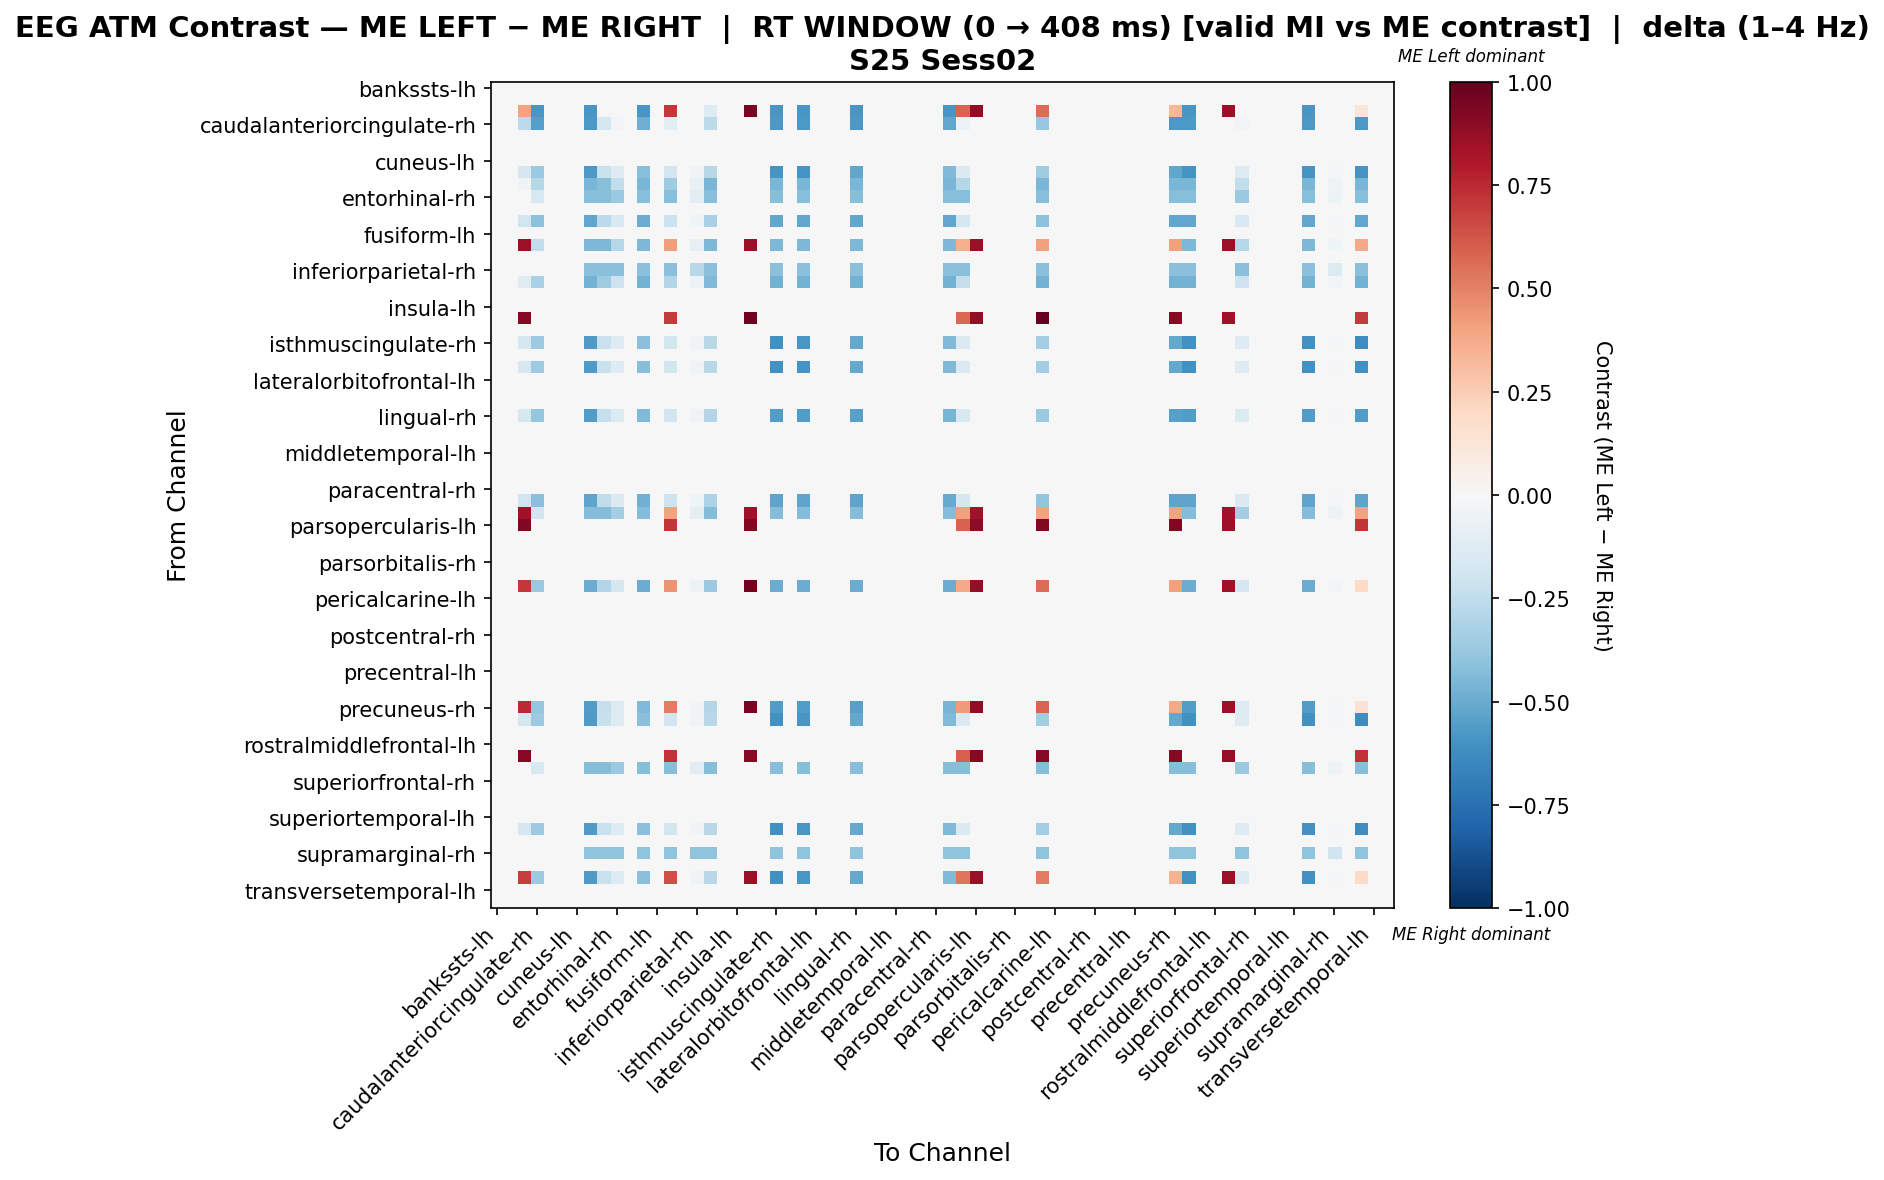

Source data for this figure (header and first rows):
, bankssts-lh, bankssts-rh, caudalanteriorcingulate-lh, caudalanteriorcingulate-rh, caudalmiddlefrontal-lh, caudalmiddlefrontal-rh, cuneus-lh, cuneus-rh, entorhinal-lh, entorhinal-rh, frontalpole-lh, frontalpole-rh, fusiform-lh, fusiform-rh, inferiorparietal-lh, inferiorparietal-rh, inferiortemporal-lh, inferiortemporal-rh, insula-lh, insula-rh, isthmuscingulate-lh, isthmuscingulate-rh, lateraloccipital-lh
bankssts-lh, 0.0, 0.0, 0.0, 0.0, 0.0, 0.0, 0.0, 0.0, 0.0, 0.0, 0.0, 0.0, 0.0, 0.0, 0.0, 0.0, 0.0, 0.0, 0.0, 0.0, 0.0, 0.0, 0.0
bankssts-rh, 0.0, 0.0, 0.0, 0.0, 0.0, 0.0, 0.0, 0.0, 0.0, 0.0, 0.0, 0.0, 0.0, 0.0, 0.0, 0.0, 0.0, 0.0, 0.0, 0.0, 0.0, 0.0, 0.0
caudalanteriorcingulate-lh, 0.0, 0.0, 0.3996, -0.5858, 0.0, 0.0, 0.0, -0.5858, 0.0, 0.0, 0.0, -0.5858, 0.0, 0.7055, 0.0, 0.0, -0.1302, 0.0, 0.0, 0.9509, 0.0, -0.5858, 0.0
caudalanteriorcingulate-rh, 0.0, 0.0, -0.2601, -0.5491, 0.0, 0.0, 0.0, -0.578, -0.1734, -0.0289, 0.0, -0.4913, 0.0, -0.1156, 0.0, 0.0, -0.2601, 0.0, 0.0, 0.0, 0.0, -0.578, 0.0
caudalmiddlefrontal-lh, 0.0, 0.0, 0.0, 0.0, 0.0, 0.0, 0.0, 0.0, 0.0, 0.0, 0.0, 0.0, 0.0, 0.0, 0.0, 0.0, 0.0, 0.0, 0.0, 0.0, 0.0, 0.0, 0.0
caudalmiddlefrontal-rh, 0.0, 0.0, 0.0, 0.0, 0.0, 0.0, 0.0, 0.0, 0.0, 0.0, 0.0, 0.0, 0.0, 0.0, 0.0, 0.0, 0.0, 0.0, 0.0, 0.0, 0.0, 0.0, 0.0
cuneus-lh, 0.0, 0.0, 0.0, 0.0, 0.0, 0.0, 0.0, 0.0, 0.0, 0.0, 0.0, 0.0, 0.0, 0.0, 0.0, 0.0, 0.0, 0.0, 0.0, 0.0, 0.0, 0.0, 0.0
cuneus-rh, 0.0, 0.0, -0.1667, -0.3705, 0.0, 0.0, 0.0, -0.5743, -0.2223, -0.1297, 0.0, -0.4261, 0.0, -0.1853, 0.0, -0.03705, -0.2779, 0.0, 0.0, 0.0, 0.0, -0.5929, 0.0
entorhinal-lh, 0.0, 0.0, -0.03531, -0.2824, 0.0, 0.0, 0.0, -0.459, -0.4237, -0.2471, 0.0, -0.459, 0.0, -0.3531, 0.0, -0.07061, -0.459, 0.0, 0.0, 0.0, 0.0, -0.459, 0.0
entorhinal-rh, 0.0, 0.0, 0.0, -0.1604, 0.0, 0.0, 0.0, -0.4277, -0.4277, -0.3742, 0.0, -0.4277, 0.0, -0.4277, 0.0, -0.1069, -0.4277, 0.0, 0.0, 0.0, 0.0, -0.4277, 0.0
frontalpole-lh, 0.0, 0.0, 0.0, 0.0, 0.0, 0.0, 0.0, 0.0, 0.0, 0.0, 0.0, 0.0, 0.0, 0.0, 0.0, 0.0, 0.0, 0.0, 0.0, 0.0, 0.0, 0.0, 0.0
frontalpole-rh, 0.0, 0.0, -0.1936, -0.4087, 0.0, 0.0, 0.0, -0.5162, -0.2581, -0.1506, 0.0, -0.4947, 0.0, -0.2151, 0.0, -0.04302, -0.3226, 0.0, 0.0, 0.0, 0.0, -0.5162, 0.0
fusiform-lh, 0.0, 0.0, 0.0, 0.0, 0.0, 0.0, 0.0, 0.0, 0.0, 0.0, 0.0, 0.0, 0.0, 0.0, 0.0, 0.0, 0.0, 0.0, 0.0, 0.0, 0.0, 0.0, 0.0
fusiform-rh, 0.0, 0.0, 0.8595, -0.2441, 0.0, 0.0, 0.0, -0.4475, -0.4475, -0.2847, 0.0, -0.4475, 0.0, 0.4169, 0.0, -0.08136, -0.4475, 0.0, 0.0, 0.8595, 0.0, -0.4475, 0.0
inferiorparietal-lh, 0.0, 0.0, 0.0, 0.0, 0.0, 0.0, 0.0, 0.0, 0.0, 0.0, 0.0, 0.0, 0.0, 0.0, 0.0, 0.0, 0.0, 0.0, 0.0, 0.0, 0.0, 0.0, 0.0
inferiorparietal-rh, 0.0, 0.0, 0.0, 0.0, 0.0, 0.0, 0.0, -0.4158, -0.4158, -0.4158, 0.0, -0.4158, 0.0, -0.4158, 0.0, -0.2772, -0.4158, 0.0, 0.0, 0.0, 0.0, -0.4158, 0.0
inferiortemporal-lh, 0.0, 0.0, -0.1183, -0.3254, 0.0, 0.0, 0.0, -0.4734, -0.355, -0.2071, 0.0, -0.4734, 0.0, -0.2958, 0.0, -0.05917, -0.4438, 0.0, 0.0, 0.0, 0.0, -0.4734, 0.0
inferiortemporal-rh, 0.0, 0.0, 0.0, 0.0, 0.0, 0.0, 0.0, 0.0, 0.0, 0.0, 0.0, 0.0, 0.0, 0.0, 0.0, 0.0, 0.0, 0.0, 0.0, 0.0, 0.0, 0.0, 0.0
insula-lh, 0.0, 0.0, 0.0, 0.0, 0.0, 0.0, 0.0, 0.0, 0.0, 0.0, 0.0, 0.0, 0.0, 0.0, 0.0, 0.0, 0.0, 0.0, 0.0, 0.0, 0.0, 0.0, 0.0
insula-rh, 0.0, 0.0, 0.9091, 0.0, 0.0, 0.0, 0.0, 0.0, 0.0, 0.0, 0.0, 0.0, 0.0, 0.697, 0.0, 0.0, 0.0, 0.0, 0.0, 0.9697, 0.0, 0.0, 0.0
isthmuscingulate-lh, 0.0, 0.0, 0.0, 0.0, 0.0, 0.0, 0.0, 0.0, 0.0, 0.0, 0.0, 0.0, 0.0, 0.0, 0.0, 0.0, 0.0, 0.0, 0.0, 0.0, 0.0, 0.0, 0.0
isthmuscingulate-rh, 0.0, 0.0, -0.1647, -0.366, 0.0, 0.0, 0.0, -0.5673, -0.2196, -0.1281, 0.0, -0.4209, 0.0, -0.183, 0.0, -0.0366, -0.2745, 0.0, 0.0, 0.0, 0.0, -0.6039, 0.0
lateraloccipital-lh, 0.0, 0.0, 0.0, 0.0, 0.0, 0.0, 0.0, 0.0, 0.0, 0.0, 0.0, 0.0, 0.0, 0.0, 0.0, 0.0, 0.0, 0.0, 0.0, 0.0, 0.0, 0.0, 0.0
lateraloccipital-rh, 0.0, 0.0, -0.1651, -0.3669, 0.0, 0.0, 0.0, -0.5687, -0.2201, -0.1284, 0.0, -0.4219, 0.0, -0.1835, 0.0, -0.03669, -0.2752, 0.0, 0.0, 0.0, 0.0, -0.6054, 0.0
lateralorbitofrontal-lh, 0.0, 0.0, 0.0, 0.0, 0.0, 0.0, 0.0, 0.0, 0.0, 0.0, 0.0, 0.0, 0.0, 0.0, 0.0, 0.0, 0.0, 0.0, 0.0, 0.0, 0.0, 0.0, 0.0
lateralorbitofrontal-rh, 0.0, 0.0, 0.0, 0.0, 0.0, 0.0, 0.0, 0.0, 0.0, 0.0, 0.0, 0.0, 0.0, 0.0, 0.0, 0.0, 0.0, 0.0, 0.0, 0.0, 0.0, 0.0, 0.0
lingual-lh, 0.0, 0.0, 0.0, 0.0, 0.0, 0.0, 0.0, 0.0, 0.0, 0.0, 0.0, 0.0, 0.0, 0.0, 0.0, 0.0, 0.0, 0.0, 0.0, 0.0, 0.0, 0.0, 0.0
lingual-rh, 0.0, 0.0, -0.1741, -0.3868, 0.0, 0.0, 0.0, -0.5609, -0.2321, -0.1354, 0.0, -0.4448, 0.0, -0.1934, 0.0, -0.03868, -0.2901, 0.0, 0.0, 0.0, 0.0, -0.5609, 0.0
medialorbitofrontal-lh, 0.0, 0.0, 0.0, 0.0, 0.0, 0.0, 0.0, 0.0, 0.0, 0.0, 0.0, 0.0, 0.0, 0.0, 0.0, 0.0, 0.0, 0.0, 0.0, 0.0, 0.0, 0.0, 0.0
medialorbitofrontal-rh, 0.0, 0.0, 0.0, 0.0, 0.0, 0.0, 0.0, 0.0, 0.0, 0.0, 0.0, 0.0, 0.0, 0.0, 0.0, 0.0, 0.0, 0.0, 0.0, 0.0, 0.0, 0.0, 0.0
middletemporal-lh, 0.0, 0.0, 0.0, 0.0, 0.0, 0.0, 0.0, 0.0, 0.0, 0.0, 0.0, 0.0, 0.0, 0.0, 0.0, 0.0, 0.0, 0.0, 0.0, 0.0, 0.0, 0.0, 0.0
middletemporal-rh, 0.0, 0.0, 0.0, 0.0, 0.0, 0.0, 0.0, 0.0, 0.0, 0.0, 0.0, 0.0, 0.0, 0.0, 0.0, 0.0, 0.0, 0.0, 0.0, 0.0, 0.0, 0.0, 0.0
paracentral-lh, 0.0, 0.0, 0.0, 0.0, 0.0, 0.0, 0.0, 0.0, 0.0, 0.0, 0.0, 0.0, 0.0, 0.0, 0.0, 0.0, 0.0, 0.0, 0.0, 0.0, 0.0, 0.0, 0.0
paracentral-rh, 0.0, 0.0, 0.0, 0.0, 0.0, 0.0, 0.0, 0.0, 0.0, 0.0, 0.0, 0.0, 0.0, 0.0, 0.0, 0.0, 0.0, 0.0, 0.0, 0.0, 0.0, 0.0, 0.0
parahippocampal-lh, 0.0, 0.0, -0.1887, -0.4193, 0.0, 0.0, 0.0, -0.5241, -0.2516, -0.1468, 0.0, -0.4822, 0.0, -0.2097, 0.0, -0.04193, -0.3145, 0.0, 0.0, 0.0, 0.0, -0.5241, 0.0
parahippocampal-rh, 0.0, 0.0, 0.8363, -0.1932, 0.0, 0.0, 0.0, -0.4346, -0.4346, -0.338, 0.0, -0.4346, 0.0, 0.4017, 0.0, -0.09658, -0.4346, 0.0, 0.0, 0.8363, 0.0, -0.4346, 0.0
parsopercularis-lh, 0.0, 0.0, 0.9279, 0.0, 0.0, 0.0, 0.0, 0.0, 0.0, 0.0, 0.0, 0.0, 0.0, 0.7114, 0.0, 0.0, 0.0, 0.0, 0.0, 0.9279, 0.0, 0.0, 0.0
parsopercularis-rh, 0.0, 0.0, 0.0, 0.0, 0.0, 0.0, 0.0, 0.0, 0.0, 0.0, 0.0, 0.0, 0.0, 0.0, 0.0, 0.0, 0.0, 0.0, 0.0, 0.0, 0.0, 0.0, 0.0
parsorbitalis-lh, 0.0, 0.0, 0.0, 0.0, 0.0, 0.0, 0.0, 0.0, 0.0, 0.0, 0.0, 0.0, 0.0, 0.0, 0.0, 0.0, 0.0, 0.0, 0.0, 0.0, 0.0, 0.0, 0.0
parsorbitalis-rh, 0.0, 0.0, 0.0, 0.0, 0.0, 0.0, 0.0, 0.0, 0.0, 0.0, 0.0, 0.0, 0.0, 0.0, 0.0, 0.0, 0.0, 0.0, 0.0, 0.0, 0.0, 0.0, 0.0
parstriangularis-lh, 0.0, 0.0, 0.0, 0.0, 0.0, 0.0, 0.0, 0.0, 0.0, 0.0, 0.0, 0.0, 0.0, 0.0, 0.0, 0.0, 0.0, 0.0, 0.0, 0.0, 0.0, 0.0, 0.0
parstriangularis-rh, 0.0, 0.0, 0.7085, -0.3693, 0.0, 0.0, 0.0, -0.4924, -0.2955, -0.1723, 0.0, -0.4924, 0.0, 0.4479, 0.0, -0.04924, -0.3693, 0.0, 0.0, 0.9658, 0.0, -0.4924, 0.0
pericalcarine-lh, 0.0, 0.0, 0.0, 0.0, 0.0, 0.0, 0.0, 0.0, 0.0, 0.0, 0.0, 0.0, 0.0, 0.0, 0.0, 0.0, 0.0, 0.0, 0.0, 0.0, 0.0, 0.0, 0.0
pericalcarine-rh, 0.0, 0.0, 0.0, 0.0, 0.0, 0.0, 0.0, 0.0, 0.0, 0.0, 0.0, 0.0, 0.0, 0.0, 0.0, 0.0, 0.0, 0.0, 0.0, 0.0, 0.0, 0.0, 0.0
postcentral-lh, 0.0, 0.0, 0.0, 0.0, 0.0, 0.0, 0.0, 0.0, 0.0, 0.0, 0.0, 0.0, 0.0, 0.0, 0.0, 0.0, 0.0, 0.0, 0.0, 0.0, 0.0, 0.0, 0.0
postcentral-rh, 0.0, 0.0, 0.0, 0.0, 0.0, 0.0, 0.0, 0.0, 0.0, 0.0, 0.0, 0.0, 0.0, 0.0, 0.0, 0.0, 0.0, 0.0, 0.0, 0.0, 0.0, 0.0, 0.0
posteriorcingulate-lh, 0.0, 0.0, 0.0, 0.0, 0.0, 0.0, 0.0, 0.0, 0.0, 0.0, 0.0, 0.0, 0.0, 0.0, 0.0, 0.0, 0.0, 0.0, 0.0, 0.0, 0.0, 0.0, 0.0
posteriorcingulate-rh, 0.0, 0.0, 0.0, 0.0, 0.0, 0.0, 0.0, 0.0, 0.0, 0.0, 0.0, 0.0, 0.0, 0.0, 0.0, 0.0, 0.0, 0.0, 0.0, 0.0, 0.0, 0.0, 0.0
precentral-lh, 0.0, 0.0, 0.0, 0.0, 0.0, 0.0, 0.0, 0.0, 0.0, 0.0, 0.0, 0.0, 0.0, 0.0, 0.0, 0.0, 0.0, 0.0, 0.0, 0.0, 0.0, 0.0, 0.0
precentral-rh, 0.0, 0.0, 0.0, 0.0, 0.0, 0.0, 0.0, 0.0, 0.0, 0.0, 0.0, 0.0, 0.0, 0.0, 0.0, 0.0, 0.0, 0.0, 0.0, 0.0, 0.0, 0.0, 0.0
precuneus-lh, 0.0, 0.0, 0.0, 0.0, 0.0, 0.0, 0.0, 0.0, 0.0, 0.0, 0.0, 0.0, 0.0, 0.0, 0.0, 0.0, 0.0, 0.0, 0.0, 0.0, 0.0, 0.0, 0.0
precuneus-rh, 0.0, 0.0, 0.7462, -0.3868, 0.0, 0.0, 0.0, -0.5609, -0.2321, -0.1354, 0.0, -0.4448, 0.0, 0.5121, 0.0, -0.03868, -0.2901, 0.0, 0.0, 0.9509, 0.0, -0.5609, 0.0
rostralanteriorcingulate-lh, 0.0, 0.0, -0.1647, -0.366, 0.0, 0.0, 0.0, -0.5673, -0.2196, -0.1281, 0.0, -0.4209, 0.0, -0.183, 0.0, -0.0366, -0.2745, 0.0, 0.0, 0.0, 0.0, -0.6039, 0.0
rostralanteriorcingulate-rh, 0.0, 0.0, 0.0, 0.0, 0.0, 0.0, 0.0, 0.0, 0.0, 0.0, 0.0, 0.0, 0.0, 0.0, 0.0, 0.0, 0.0, 0.0, 0.0, 0.0, 0.0, 0.0, 0.0
rostralmiddlefrontal-lh, 0.0, 0.0, 0.0, 0.0, 0.0, 0.0, 0.0, 0.0, 0.0, 0.0, 0.0, 0.0, 0.0, 0.0, 0.0, 0.0, 0.0, 0.0, 0.0, 0.0, 0.0, 0.0, 0.0
rostralmiddlefrontal-rh, 0.0, 0.0, 0.912, 0.0, 0.0, 0.0, 0.0, 0.0, 0.0, 0.0, 0.0, 0.0, 0.0, 0.7233, 0.0, 0.0, 0.0, 0.0, 0.0, 0.912, 0.0, 0.0, 0.0
superiorfrontal-lh, 0.0, 0.0, 0.0, -0.1604, 0.0, 0.0, 0.0, -0.4277, -0.4277, -0.3742, 0.0, -0.4277, 0.0, -0.4277, 0.0, -0.1069, -0.4277, 0.0, 0.0, 0.0, 0.0, -0.4277, 0.0
superiorfrontal-rh, 0.0, 0.0, 0.0, 0.0, 0.0, 0.0, 0.0, 0.0, 0.0, 0.0, 0.0, 0.0, 0.0, 0.0, 0.0, 0.0, 0.0, 0.0, 0.0, 0.0, 0.0, 0.0, 0.0
superiorparietal-lh, 0.0, 0.0, 0.0, 0.0, 0.0, 0.0, 0.0, 0.0, 0.0, 0.0, 0.0, 0.0, 0.0, 0.0, 0.0, 0.0, 0.0, 0.0, 0.0, 0.0, 0.0, 0.0, 0.0
superiorparietal-rh, 0.0, 0.0, 0.0, 0.0, 0.0, 0.0, 0.0, 0.0, 0.0, 0.0, 0.0, 0.0, 0.0, 0.0, 0.0, 0.0, 0.0, 0.0, 0.0, 0.0, 0.0, 0.0, 0.0
... 8 more rows
